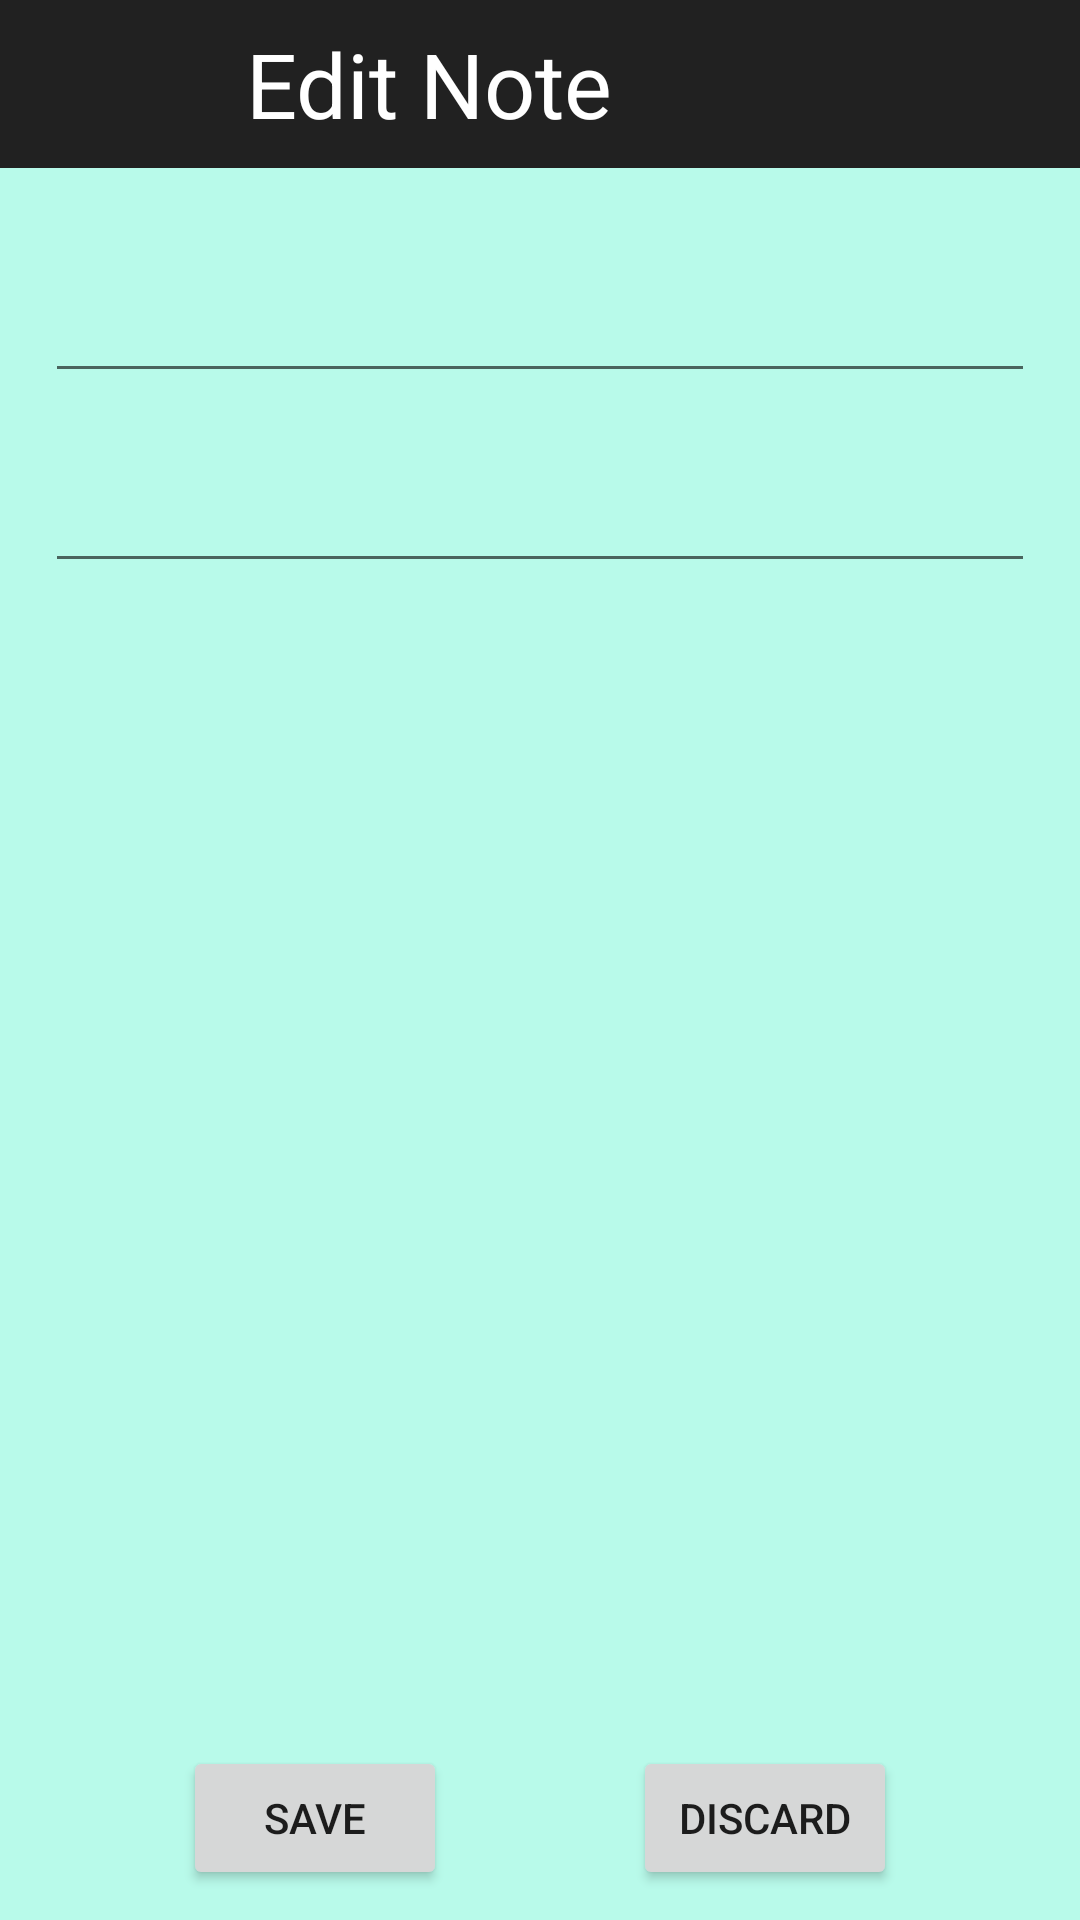

Write the Android layout XML for this screen, with the resource values it uses.
<!-- AndroidManifest.xml: application theme Theme.WriterNoteApp -->
<!-- res/layout/activity_notes_edit.xml -->
<?xml version="1.0" encoding="utf-8"?>
<androidx.constraintlayout.widget.ConstraintLayout xmlns:android="http://schemas.android.com/apk/res/android"
    xmlns:app="http://schemas.android.com/apk/res-auto"
    xmlns:tools="http://schemas.android.com/tools"
    android:id="@+id/main"
    android:layout_width="match_parent"
    android:layout_height="match_parent"
    android:background="#B8FAEA"
    tools:context=".Notes_Edit">

    <androidx.appcompat.widget.Toolbar
        android:id="@+id/toolbar3"
        android:layout_width="409dp"
        android:layout_height="wrap_content"
        android:background="?attr/colorPrimary"
        android:minHeight="?attr/actionBarSize"
        android:theme="?attr/actionBarTheme"
        app:layout_constraintEnd_toEndOf="parent"
        app:layout_constraintStart_toStartOf="parent"
        app:layout_constraintTop_toTopOf="parent">

        <ImageView
            android:id="@+id/btnBack"
            android:layout_width="40dp"
            android:layout_height="40dp"
            android:layout_marginEnd="50dp"
            android:src="@drawable/baseline_navigate_before_24_white" />

        <TextView
            android:layout_width="wrap_content"
            android:layout_height="wrap_content"
            android:textColor="@color/white"
            android:text="Edit Note"
            android:textSize="30dp" />

    </androidx.appcompat.widget.Toolbar>

    <EditText
        android:id="@+id/etNoteTitle"
        android:layout_width="match_parent"
        android:layout_height="60dp"
        android:text=""
        android:gravity="center"
        android:padding="12dp"
        android:textSize="20sp"
        android:inputType="text"
        android:layout_margin="15dp"
        app:layout_constraintEnd_toEndOf="parent"
        app:layout_constraintStart_toStartOf="parent"
        app:layout_constraintTop_toBottomOf="@+id/toolbar3"
        android:layout_marginTop="16dp"
        android:maxLines="1" />


    <EditText
        android:id="@+id/etNoteContent"
        android:layout_width="match_parent"
        android:layout_height="0dp"
        android:text=""
        android:gravity="top"
        android:padding="12dp"
        android:textSize="18sp"
        android:inputType="textMultiLine"
        android:layout_margin="15dp"
        android:layout_marginTop="12dp"
        app:layout_constraintEnd_toEndOf="parent"
        app:layout_constraintStart_toStartOf="parent"
        app:layout_constraintTop_toBottomOf="@+id/etNoteTitle" />


    <Button
        android:id="@+id/btnUpdateSave"
        android:layout_width="wrap_content"
        android:layout_height="wrap_content"
        android:layout_marginEnd="150dp"
        android:layout_marginBottom="10dp"
        android:text="Save"
        app:layout_constraintBottom_toBottomOf="parent"
        app:layout_constraintEnd_toEndOf="parent"
        app:layout_constraintStart_toStartOf="parent" />

    <Button
        android:id="@+id/btnDiscard"
        android:layout_width="wrap_content"
        android:layout_height="wrap_content"
        android:layout_marginStart="150dp"
        android:layout_marginBottom="10dp"
        android:text="Discard"
        app:layout_constraintBottom_toBottomOf="parent"
        app:layout_constraintEnd_toEndOf="parent"
        app:layout_constraintStart_toStartOf="parent" />


</androidx.constraintlayout.widget.ConstraintLayout>
<!-- resources referenced by this layout -->
<resources>
  <style name="Theme.WriterNoteApp" parent="Base.Theme.WriterNoteApp" />
  <style name="Base.Theme.WriterNoteApp" parent="Theme.MaterialComponents.DayNight.DarkActionBar">
          
          
      </style>
  <!-- not gathered from this repository: default colours our renderer supplied (Android Studio template values) -->
  <color name="white">#FFFFFFFF</color>
</resources>
